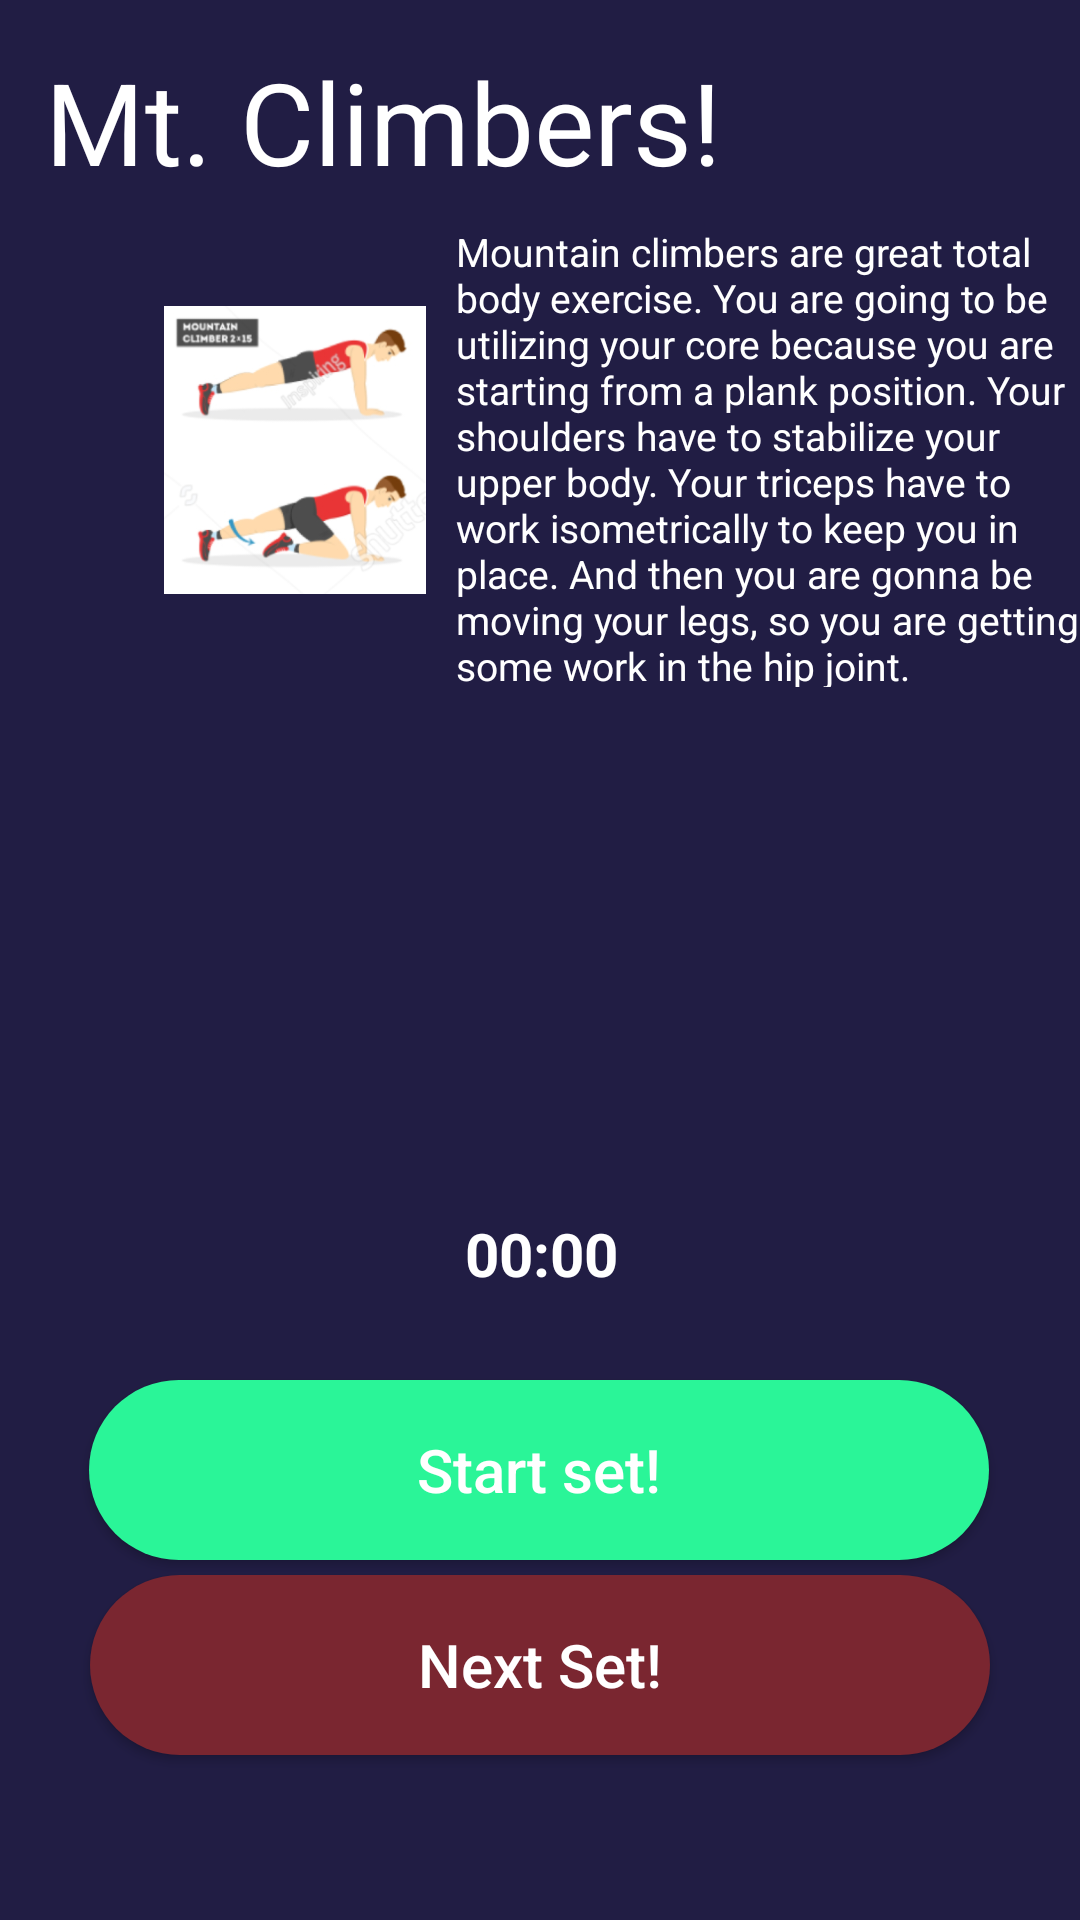

Reconstruct the res/layout file that produces this screen, plus the resources it refers to.
<!-- AndroidManifest.xml: application theme Theme.FitnessAppPalAdrian -->
<!-- res/layout/activity_mountain_climbers.xml -->
<?xml version="1.0" encoding="utf-8"?>
<androidx.constraintlayout.widget.ConstraintLayout xmlns:android="http://schemas.android.com/apk/res/android"
    xmlns:app="http://schemas.android.com/apk/res-auto"
    xmlns:tools="http://schemas.android.com/tools"
    android:layout_width="match_parent"
    android:layout_height="match_parent"
    android:background="#211D44"
    tools:context=".mountainClimbers">


    <ImageView
        android:id="@+id/bgcircle1climbers"
        android:layout_width="150dp"
        android:layout_height="150dp"
        android:layout_marginTop="240dp"
        android:scaleType="centerCrop"
        app:layout_constraintBottom_toTopOf="@+id/chronometer12lunges"
        app:layout_constraintEnd_toEndOf="parent"
        app:layout_constraintHorizontal_bias="0.494"
        app:layout_constraintStart_toStartOf="parent"
        app:layout_constraintTop_toTopOf="parent"
        app:srcCompat="@drawable/bgcircle" />


    <ImageView
        android:id="@+id/icanhor1climbers"
        android:layout_width="150dp"
        android:layout_height="150dp"
        android:layout_marginTop="280dp"
        android:scaleType="centerCrop"
        app:layout_constraintBottom_toTopOf="@+id/chronometer12lunges"
        app:layout_constraintEnd_toEndOf="parent"
        app:layout_constraintHorizontal_bias="0.494"
        app:layout_constraintStart_toStartOf="parent"
        app:layout_constraintTop_toTopOf="parent"
        app:srcCompat="@drawable/icanchor" />

    <Chronometer
        android:id="@+id/chronometer12climbers"
        android:layout_width="154dp"
        android:layout_height="68dp"
        android:layout_marginBottom="8dp"
        android:gravity="center"
        android:textColor="#FFF"
        android:textSize="20dp"
        android:textStyle="bold"
        app:layout_constraintBottom_toTopOf="@+id/buttonstartwatch1climbers"
        app:layout_constraintEnd_toEndOf="parent"
        app:layout_constraintHorizontal_bias="0.501"
        app:layout_constraintStart_toStartOf="parent" />

    <androidx.appcompat.widget.AppCompatButton
        android:id="@+id/buttonstartwatch1climbers"
        android:layout_width="300dp"
        android:layout_height="60dp"
        android:layout_marginBottom="120dp"
        android:background="@drawable/custom_button"
        android:text="Start set!"
        android:textAllCaps="false"
        android:textColor="#FFF"
        android:textSize="20sp"
        app:layout_constraintBottom_toBottomOf="parent"
        app:layout_constraintEnd_toEndOf="parent"
        app:layout_constraintHorizontal_bias="0.495"
        app:layout_constraintStart_toStartOf="parent" />

    <androidx.appcompat.widget.AppCompatButton
        android:id="@+id/finishWorkout1climbers"
        android:layout_width="300dp"
        android:layout_height="60dp"
        android:layout_marginBottom="50dp"
        android:background="@drawable/greenbutton"
        android:text="Next Set!"
        android:textAllCaps="false"
        android:textColor="#FFF"
        android:textSize="20sp"
        app:layout_constraintBottom_toBottomOf="parent"
        app:layout_constraintEnd_toEndOf="parent"
        app:layout_constraintStart_toStartOf="parent"
        app:layout_constraintTop_toBottomOf="@+id/buttonstartwatch1climbers" />

    <TextView
        android:id="@+id/textView7climbers"
        android:layout_width="234dp"
        android:layout_height="59dp"
        android:layout_marginStart="15dp"
        android:layout_marginLeft="15dp"
        android:layout_marginTop="15dp"
        android:text="Mt. Climbers!"
        android:textColor="#FFFFFF"
        android:textSize="38sp"
        app:layout_constraintEnd_toEndOf="parent"
        app:layout_constraintHorizontal_bias="0.0"
        app:layout_constraintStart_toStartOf="parent"
        app:layout_constraintTop_toTopOf="parent" />

    <TextView
        android:id="@+id/textView17climbers"
        android:layout_width="208dp"
        android:layout_height="154dp"
        android:layout_marginTop="75dp"
        android:text="Mountain climbers are great total body exercise. You are going to be utilizing your core because you are starting from a plank position. Your shoulders have to stabilize your upper body. Your triceps have to work isometrically to keep you in place. And then you are gonna be moving your legs, so you are getting some work in the hip joint."
        android:textColor="#FFFFFF"
        android:textSize="13dp"
        app:layout_constraintEnd_toEndOf="parent"
        app:layout_constraintTop_toTopOf="parent" />

    <ImageView
        android:id="@+id/imageView13climbers"
        android:layout_width="150dp"
        android:layout_height="96dp"
        android:layout_marginTop="28dp"
        app:layout_constraintEnd_toEndOf="parent"
        app:layout_constraintHorizontal_bias="0.111"
        app:layout_constraintStart_toStartOf="parent"
        app:layout_constraintTop_toBottomOf="@+id/textView7climbers"
        app:srcCompat="@drawable/mountainclimbers" />

</androidx.constraintlayout.widget.ConstraintLayout>
<!-- resources referenced by this layout -->
<resources>
  <!-- drawable custom_button (drawable) -->
  <?xml version="1.0" encoding="utf-8"?>
  <shape xmlns:android="http://schemas.android.com/apk/res/android" android:shape="rectangle">
  
      <gradient android:startColor="#2AF598" android:endColor="#2AF598" android:type="linear" />
      <corners android:radius="50dp" />
  
  </shape>
  <!-- drawable greenbutton (drawable) -->
  <?xml version="1.0" encoding="utf-8"?>
  <shape xmlns:android="http://schemas.android.com/apk/res/android">
  
      <solid android:color="#7a2630"
          />
      <corners
          android:radius="200dp"
          />
  </shape>
  <!-- drawable mountainclimbers: png bitmap (drawable-v24, 45218 bytes) -->
  <style name="Theme.FitnessAppPalAdrian" parent="Theme.MaterialComponents.DayNight.NoActionBar">
          
          <item name="colorPrimary">@color/purple_500</item>
          <item name="colorPrimaryVariant">@color/purple_700</item>
          <item name="colorOnPrimary">@color/white</item>
          
          <item name="colorSecondary">@color/teal_200</item>
          <item name="colorSecondaryVariant">@color/teal_700</item>
          <item name="colorOnSecondary">@color/black</item>
          
          <item name="android:statusBarColor" tools:targetApi="l">?attr/colorPrimaryVariant</item>
          
      </style>
  <color name="purple_500">#FF6200EE</color>
  <color name="purple_700">#d4753d</color>
  <color name="white">#FFFFFFFF</color>
  <color name="teal_200">#FF03DAC5</color>
  <color name="teal_700">#FF018786</color>
  <color name="black">#FF000000</color>
</resources>
